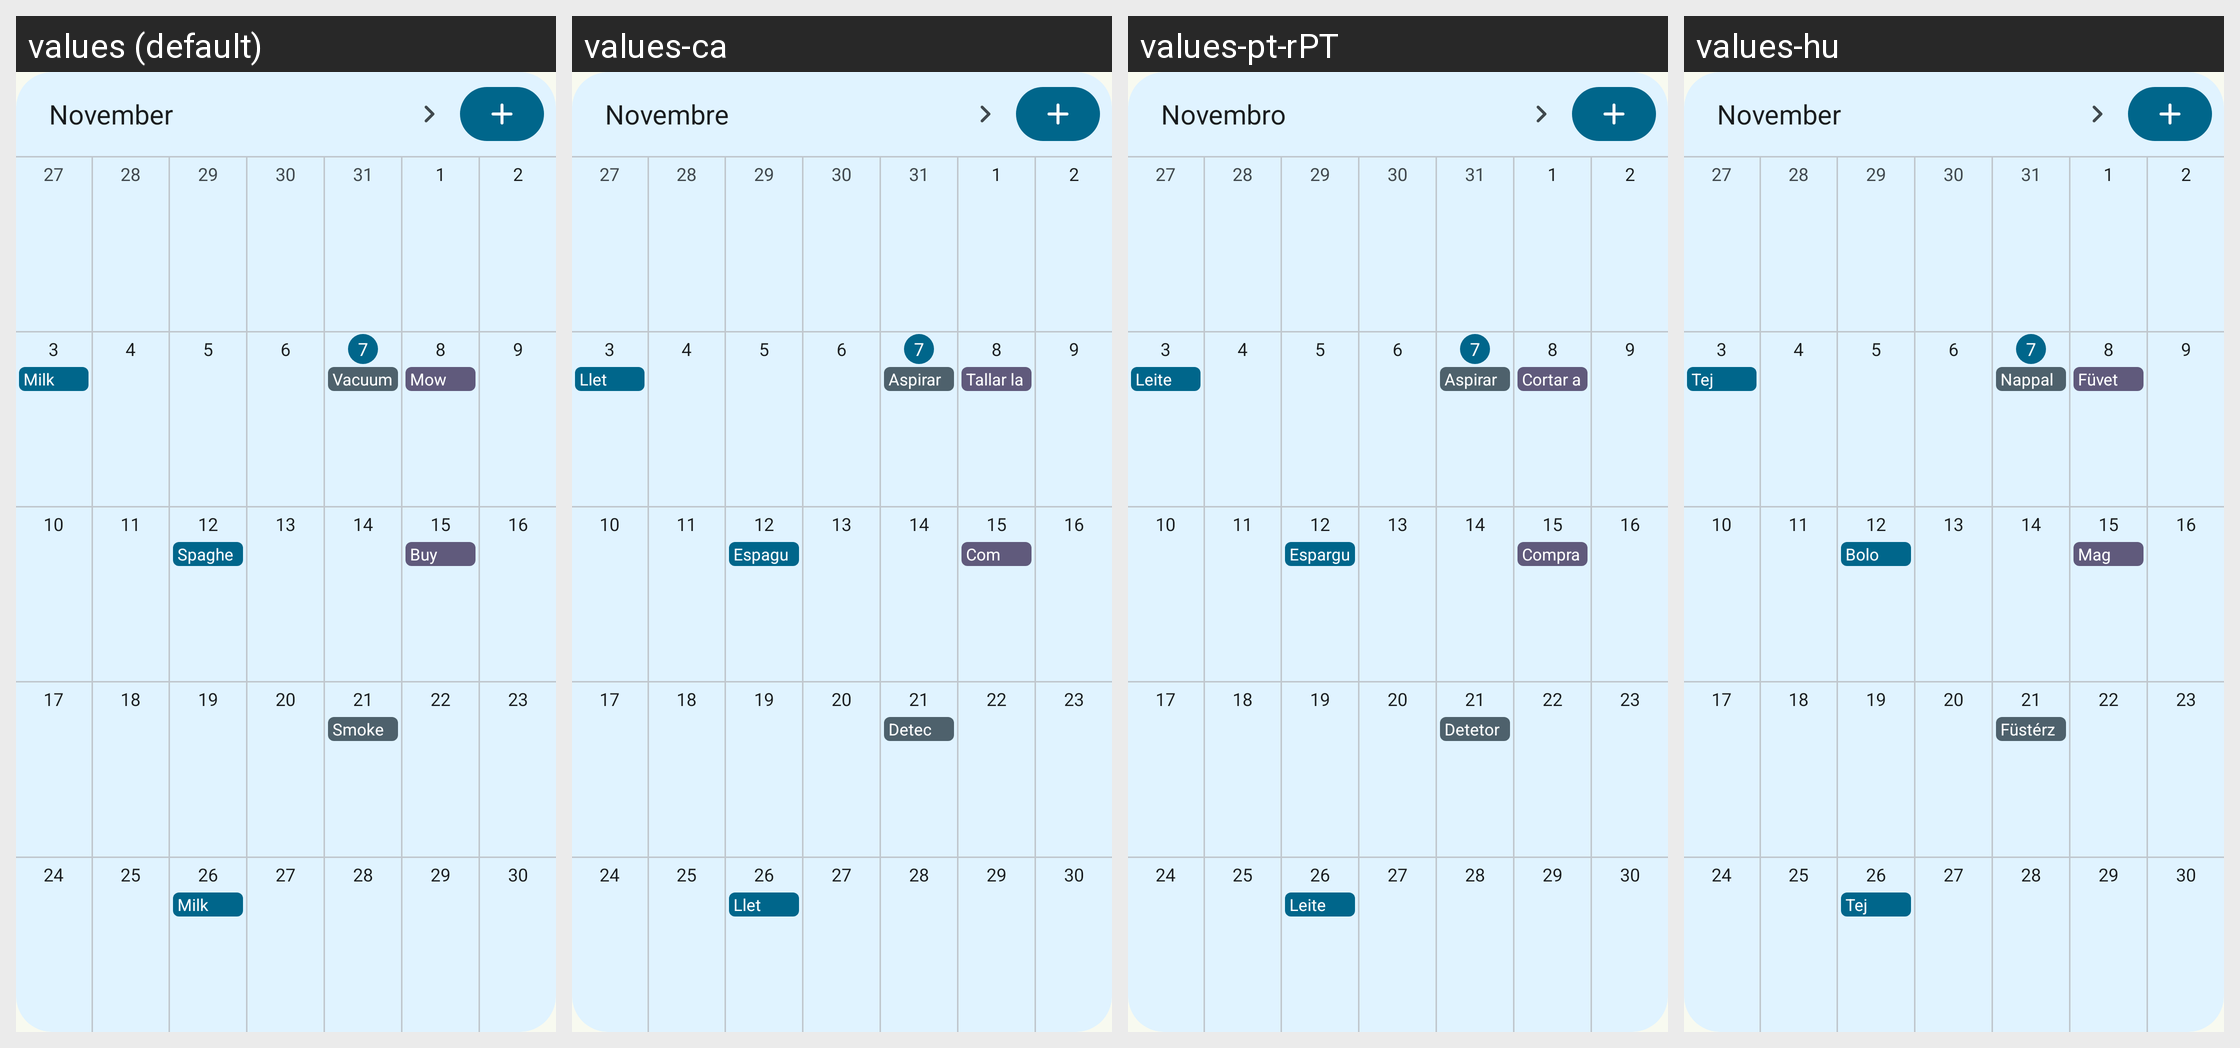

For this localized Android screen grid, give each drawn string resource with its value in every locale shown.
Android screen res/layout/widget_preview_month.xml rendered under 4 locales, left to right: values (default), values-ca, values-pt-rPT, values-hu. Device: Nexus 5 (rendered at 1080×1920; each locale shown at half size, 540×960, under a caption strip naming it); theme Theme.Grocy.
Other locales in the repository, not shown: values-cs, values-de, values-el, values-es, values-et, values-fr, values-it, values-iw, values-ja, values-nb, values-nl, values-pl, values-pt-rBR, values-ru, values-sk, values-sv, values-tr, values-uk, values-zh-rCN, values-zh-rTW.
Strings drawn on this screen, with the default value and each locale's value (text and hints the layout hard-codes, and strings that could not be matched under every locale, appear in the picture but are not listed):

widget_sample_month
  values: November
  values-ca: Novembre
  values-pt-rPT: Novembro
  values-hu: November

widget_sample_milk
  values: Milk
  values-ca: Llet
  values-pt-rPT: Leite
  values-hu: Tej

widget_sample_vacuum
  values: Vacuum the living room
  values-ca: Aspirar la sala d'estar
  values-pt-rPT: Aspirar a sala
  values-hu: Nappalit porszívózni

widget_sample_mow_lawn
  values: Mow the lawn
  values-ca: Tallar la gespa
  values-pt-rPT: Cortar a relva
  values-hu: Füvet nyírni

widget_sample_spaghetti
  values: Spaghetti bolognese
  values-ca: Espaguetis a la bolonyesa
  values-pt-rPT: Esparguete à bolonhesa
  values-hu: Bolognai spagetti

widget_sample_buy_seeds
  values: Buy seeds
  values-ca: Comprar llavors
  values-pt-rPT: Comprar sementes
  values-hu: Magokat venni

widget_sample_smoke_detector
  values: Smoke detector
  values-ca: Detector de fum
  values-pt-rPT: Detetor de fumo
  values-hu: Füstérzékelő
